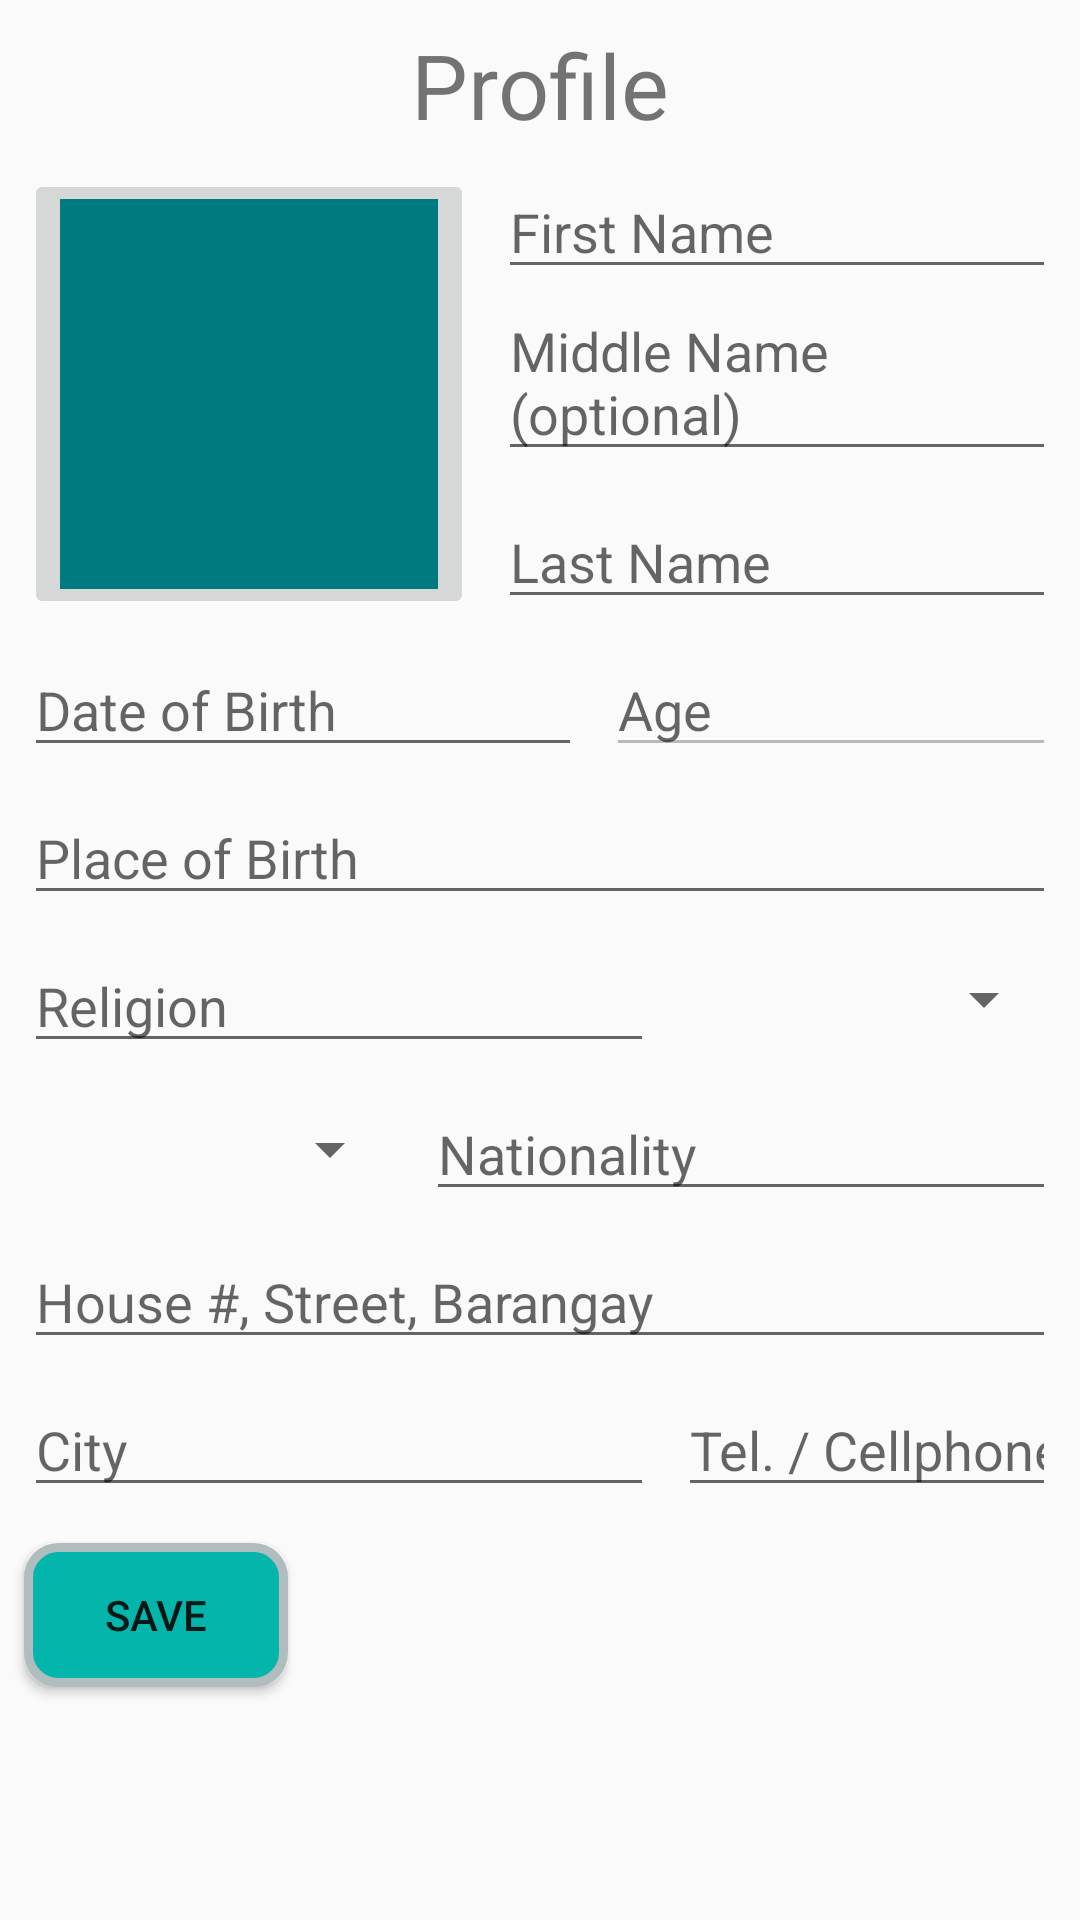

Reconstruct the res/layout file that produces this screen, plus the resources it refers to.
<!-- AndroidManifest.xml: application theme AppTheme -->
<!-- res/layout/profile_lay.xml -->
<?xml version="1.0" encoding="utf-8"?>
<android.support.constraint.ConstraintLayout xmlns:android="http://schemas.android.com/apk/res/android"
    xmlns:app="http://schemas.android.com/apk/res-auto"
    xmlns:tools="http://schemas.android.com/tools"
    android:layout_width="match_parent"
    android:layout_height="match_parent">

    <TextView
        android:id="@+id/textView2"
        android:layout_width="wrap_content"
        android:layout_height="wrap_content"
        android:layout_centerInParent="true"
        android:layout_marginStart="8dp"
        android:layout_marginTop="8dp"
        android:layout_marginEnd="8dp"
        android:text="Profile"
        android:textSize="30sp"
        app:layout_constraintEnd_toEndOf="parent"
        app:layout_constraintStart_toStartOf="parent"
        app:layout_constraintTop_toTopOf="parent" />

    <EditText
        android:id="@+id/fname_txt"
        android:layout_width="0dp"
        android:layout_height="wrap_content"
        android:layout_marginStart="8dp"
        android:layout_marginTop="8dp"
        android:layout_marginEnd="8dp"
        android:layout_marginBottom="8dp"
        android:editable="false"
        android:ems="10"
        android:hint="First Name"
        android:inputType="none"
        app:layout_constraintBottom_toTopOf="@+id/mname_txt"
        app:layout_constraintEnd_toEndOf="parent"
        app:layout_constraintStart_toEndOf="@+id/profilepic_btn"
        app:layout_constraintTop_toTopOf="@+id/profilepic_btn" />

    <EditText
        android:id="@+id/mname_txt"
        android:layout_width="0dp"
        android:layout_height="wrap_content"
        android:layout_marginBottom="8dp"
        android:editable="false"
        android:ems="10"
        android:hint="Middle Name (optional)"
        android:inputType="none"
        app:layout_constraintBottom_toTopOf="@+id/lname_txt"
        app:layout_constraintEnd_toEndOf="@+id/fname_txt"
        app:layout_constraintStart_toStartOf="@+id/fname_txt" />

    <EditText
        android:id="@+id/lname_txt"
        android:layout_width="0dp"
        android:layout_height="wrap_content"
        android:editable="false"
        android:ems="10"
        android:hint="Last Name"
        android:inputType="none"
        app:layout_constraintBottom_toBottomOf="@+id/profilepic_btn"
        app:layout_constraintEnd_toEndOf="@+id/fname_txt"
        app:layout_constraintStart_toStartOf="@+id/fname_txt" />

    <ImageButton
        android:id="@+id/profilepic_btn"
        android:layout_width="150dp"
        android:layout_height="150dp"
        android:layout_marginStart="8dp"
        android:layout_marginTop="8dp"
        app:layout_constraintStart_toStartOf="parent"
        app:layout_constraintTop_toBottomOf="@+id/textView2"
        app:srcCompat="@color/colorPrimary" />

    <EditText
        android:id="@+id/dbirth_txt"
        android:layout_width="0dp"
        android:layout_height="wrap_content"
        android:layout_marginStart="8dp"
        android:layout_marginTop="8dp"
        android:layout_marginEnd="8dp"
        android:editable="false"
        android:ems="10"
        android:hint="Date of Birth"
        android:inputType="date"
        app:layout_constraintEnd_toStartOf="@+id/age_txt"
        app:layout_constraintStart_toStartOf="parent"
        app:layout_constraintTop_toBottomOf="@+id/profilepic_btn" />

    <EditText
        android:id="@+id/pbirth_txt"
        android:layout_width="0dp"
        android:layout_height="wrap_content"
        android:layout_marginStart="8dp"
        android:layout_marginTop="8dp"
        android:layout_marginEnd="8dp"
        android:editable="false"
        android:ems="10"
        android:hint="Place of Birth"
        android:inputType="none"
        app:layout_constraintEnd_toEndOf="parent"
        app:layout_constraintStart_toStartOf="parent"
        app:layout_constraintTop_toBottomOf="@+id/dbirth_txt" />

    <EditText
        android:id="@+id/age_txt"
        android:layout_width="150dp"
        android:layout_height="wrap_content"
        android:layout_marginTop="8dp"
        android:layout_marginEnd="8dp"
        android:editable="false"
        android:ems="10"
        android:enabled="false"
        android:hint="Age"
        android:inputType="number"
        app:layout_constraintEnd_toEndOf="parent"
        app:layout_constraintTop_toBottomOf="@+id/profilepic_btn" />

    <EditText
        android:id="@+id/religion_txt"
        android:layout_width="0dp"
        android:layout_height="wrap_content"
        android:layout_marginStart="8dp"
        android:layout_marginTop="8dp"
        android:editable="false"
        android:ems="10"
        android:hint="Religion"
        android:inputType="textPersonName"
        app:layout_constraintStart_toStartOf="parent"
        app:layout_constraintTop_toBottomOf="@+id/pbirth_txt" />

    <Spinner
        android:id="@+id/gender_spinner"
        android:layout_width="0dp"
        android:layout_height="0dp"
        android:layout_marginStart="8dp"
        android:layout_marginEnd="8dp"
        android:layout_marginBottom="1dp"
        android:clickable="false"
        android:dropDownWidth="match_parent"
        android:padding="2dp"
        android:paddingTop="18dp"
        app:layout_constraintBottom_toBottomOf="@+id/religion_txt"
        app:layout_constraintEnd_toEndOf="parent"
        app:layout_constraintHorizontal_bias="0.5"
        app:layout_constraintStart_toEndOf="@+id/religion_txt"
        app:layout_constraintTop_toTopOf="@+id/religion_txt" />

    <Spinner
        android:id="@+id/civilstatus_spinner"
        android:layout_width="0dp"
        android:layout_height="0dp"
        android:layout_marginStart="8dp"
        android:layout_marginTop="8dp"
        android:layout_marginEnd="8dp"
        android:clickable="true"
        android:dropDownWidth="match_parent"
        android:padding="2dp"
        android:paddingTop="18dp"
        app:layout_constraintBottom_toBottomOf="@+id/nationality_txt"
        app:layout_constraintEnd_toStartOf="@+id/nationality_txt"
        app:layout_constraintStart_toStartOf="parent"
        app:layout_constraintTop_toBottomOf="@+id/religion_txt" />

    <EditText
        android:id="@+id/nationality_txt"
        android:layout_width="0dp"
        android:layout_height="wrap_content"
        android:layout_marginTop="8dp"
        android:layout_marginEnd="8dp"
        android:editable="false"
        android:ems="10"
        android:hint="Nationality"
        android:inputType="textPersonName"
        app:layout_constraintEnd_toEndOf="parent"
        app:layout_constraintTop_toBottomOf="@+id/religion_txt" />

    <EditText
        android:id="@+id/street_txt"
        android:layout_width="0dp"
        android:layout_height="wrap_content"
        android:layout_marginStart="8dp"
        android:layout_marginTop="8dp"
        android:layout_marginEnd="8dp"
        android:editable="false"
        android:ems="10"
        android:hint="House #, Street, Barangay"
        android:inputType="textPersonName"
        app:layout_constraintEnd_toEndOf="parent"
        app:layout_constraintStart_toStartOf="parent"
        app:layout_constraintTop_toBottomOf="@+id/civilstatus_spinner" />

    <EditText
        android:id="@+id/city_txt"
        android:layout_width="0dp"
        android:layout_height="wrap_content"
        android:layout_marginStart="8dp"
        android:layout_marginTop="8dp"
        android:editable="false"
        android:ems="10"
        android:hint="City"
        android:inputType="textPersonName"
        app:layout_constraintStart_toStartOf="parent"
        app:layout_constraintTop_toBottomOf="@+id/street_txt" />

    <EditText
        android:id="@+id/telno_txt"
        android:layout_width="0dp"
        android:layout_height="wrap_content"
        android:layout_marginStart="8dp"
        android:layout_marginTop="8dp"
        android:layout_marginEnd="8dp"
        android:editable="false"
        android:ems="10"
        android:hint="Tel. / Cellphone No."
        android:inputType="textPersonName"
        app:layout_constraintEnd_toEndOf="parent"
        app:layout_constraintHorizontal_bias="0.5"
        app:layout_constraintStart_toEndOf="@+id/city_txt"
        app:layout_constraintTop_toBottomOf="@+id/street_txt" />

    <Button
        android:id="@+id/save_button"
        android:layout_width="wrap_content"
        android:layout_height="wrap_content"
        android:layout_marginStart="8dp"
        android:layout_marginTop="12dp"
        android:background="@drawable/layout_bg"
        android:text="Save"
        app:layout_constraintStart_toStartOf="parent"
        app:layout_constraintTop_toBottomOf="@+id/city_txt"
        tools:text="Save" />

</android.support.constraint.ConstraintLayout>
<!-- resources referenced by this layout -->
<resources>
  <color name="colorPrimary">#007a81</color>
  <!-- drawable layout_bg (drawable) -->
  <?xml version="1.0" encoding="UTF-8"?>
  <shape xmlns:android="http://schemas.android.com/apk/res/android">
      <solid android:color="#03b5aa"/>
      <stroke android:width="3dp" android:color="#B1BCBE" />
      <corners android:radius="10dp"/>
      <padding android:left="0dp" android:top="0dp" android:right="0dp" android:bottom="0dp" />
  </shape>
  <style name="AppTheme" parent="Theme.AppCompat.Light.DarkActionBar">
          
          <item name="colorPrimary">@color/colorPrimary</item>
          <item name="colorPrimaryDark">@color/colorPrimaryDark</item>
          <item name="colorAccent">@color/colorAccent</item>
      </style>
  <color name="colorPrimaryDark">#f9f9f9</color>
  <color name="colorAccent">#03b5aa</color>
</resources>
